The GitHub repository MikuFg/RTL-SDR_core contains a labelled image folder "data_v2" with 4 categories: airplane, bird, drone, helicopter. Examples follow, each with its label.

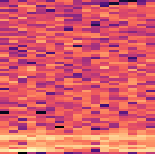
Label: drone

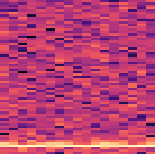
Label: bird

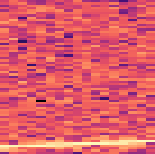
Label: airplane

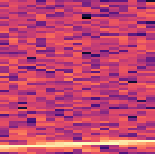
Label: airplane

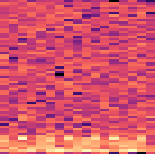
Label: helicopter

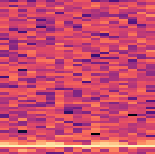
Label: bird
